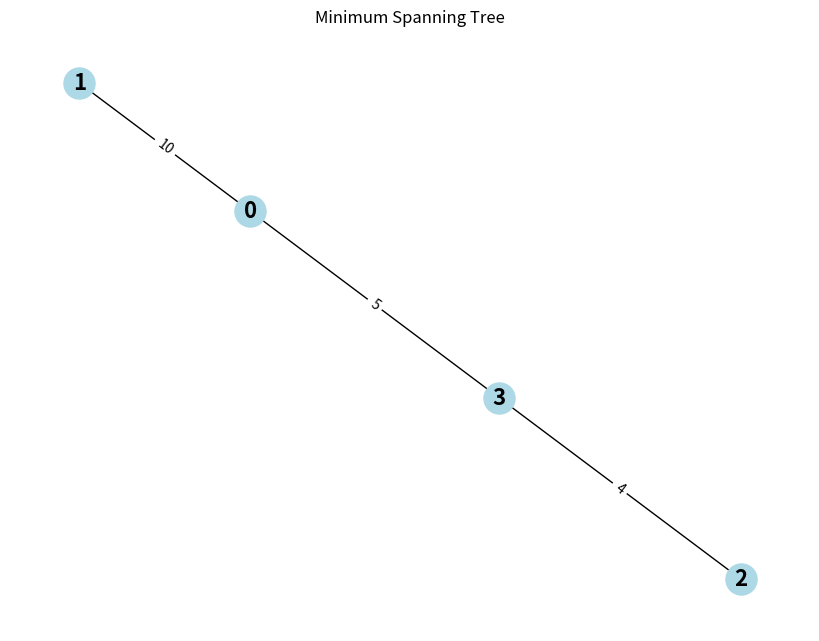

Recreate this plot in Python.
# Task 6.6: Challenge - Visualize MST
# -------------------------------------
# Extend Kruskal's algorithm:
# 1. Input edges and build MST.
# 2. Print MST edges in adjacency list format.
# 3. (Optional for extra) Use networkx + matplotlib to plot MST.

# Example:
# MST edges: [(2,3,4), (0,3,5), (0,1,10)]
# Expected adjacency list:
# 0: [1, 3]
# 1: [0]
# 2: [3]
# 3: [0, 2]

# Hint: Use dictionary for adjacency list.
# Tip: Visualization part is optional, but fun for testing.

def find(parent, x):
    """Find root parent of x."""
    if parent[x] != x:
        return find(parent, parent[x])
    return x

def union(parent, x, y):
    """Union two sets containing x and y."""
    root_x = find(parent, x)
    root_y = find(parent, y)
    
    if root_x != root_y:
        parent[root_y] = root_x
        return True
    return False

def kruskal_mst(edges, num_vertices):
    """Kruskal's algorithm to find MST."""
    sorted_edges = sorted(edges, key=lambda x: x[2])
    parent = list(range(num_vertices))
    
    mst_edges = []
    total_weight = 0
    
    for u, v, weight in sorted_edges:
        if union(parent, u, v):
            mst_edges.append((u, v, weight))
            total_weight += weight
            
            if len(mst_edges) == num_vertices - 1:
                break
    
    return mst_edges, total_weight

def mst_to_adjacency_list(mst_edges, num_vertices):
    """Convert MST edges to adjacency list representation."""
    adj_list = {i: [] for i in range(num_vertices)}
    
    for u, v, weight in mst_edges:
        adj_list[u].append(v)
        adj_list[v].append(u)
    
    return adj_list

def visualize_mst(edges, num_vertices):
    """
    Build MST and display as adjacency list.
    Optionally plot if networkx and matplotlib are available.
    """
    # Build MST
    mst_edges, total_weight = kruskal_mst(edges, num_vertices)
    
    # Convert to adjacency list
    adj_list = mst_to_adjacency_list(mst_edges, num_vertices)
    
    print("MST edges:", mst_edges)
    print("Total MST weight:", total_weight)
    print("\nAdjacency list representation:")
    for vertex in sorted(adj_list.keys()):
        print(f"{vertex}: {adj_list[vertex]}")
    
    # Optional: Try to plot using networkx and matplotlib
    try:
        import networkx as nx
        import matplotlib.pyplot as plt
        
        # Create graph
        G = nx.Graph()
        for u, v, weight in mst_edges:
            G.add_edge(u, v, weight=weight)
        
        # Plot
        plt.figure(figsize=(8, 6))
        pos = nx.spring_layout(G)
        nx.draw(G, pos, with_labels=True, node_color='lightblue', 
                node_size=500, font_size=16, font_weight='bold')
        
        # Draw edge labels
        edge_labels = nx.get_edge_attributes(G, 'weight')
        nx.draw_networkx_edge_labels(G, pos, edge_labels)
        
        plt.title("Minimum Spanning Tree")
        plt.show()
        
    except ImportError:
        print("\nNote: Install networkx and matplotlib for visualization:")
        print("pip install networkx matplotlib")

# Test the visualization
if __name__ == "__main__":
    # Test case
    edges = [(0,1,10), (0,2,6), (0,3,5), (1,3,15), (2,3,4)]
    num_vertices = 4
    
    print("Original edges:", edges)
    visualize_mst(edges, num_vertices)
# -------------------------------------
# Extend Kruskal’s algorithm:
# 1. Input edges and build MST.
# 2. Print MST edges in adjacency list format.
# 3. (Optional for extra) Use networkx + matplotlib to plot MST.

# Example:
# MST edges: [(2,3,4), (0,3,5), (0,1,10)]
# Expected adjacency list:
# 0: [1, 3]
# 1: [0]
# 2: [3]
# 3: [0, 2]

# Hint: Use dictionary for adjacency list.
# Tip: Visualization part is optional, but fun for testing.
